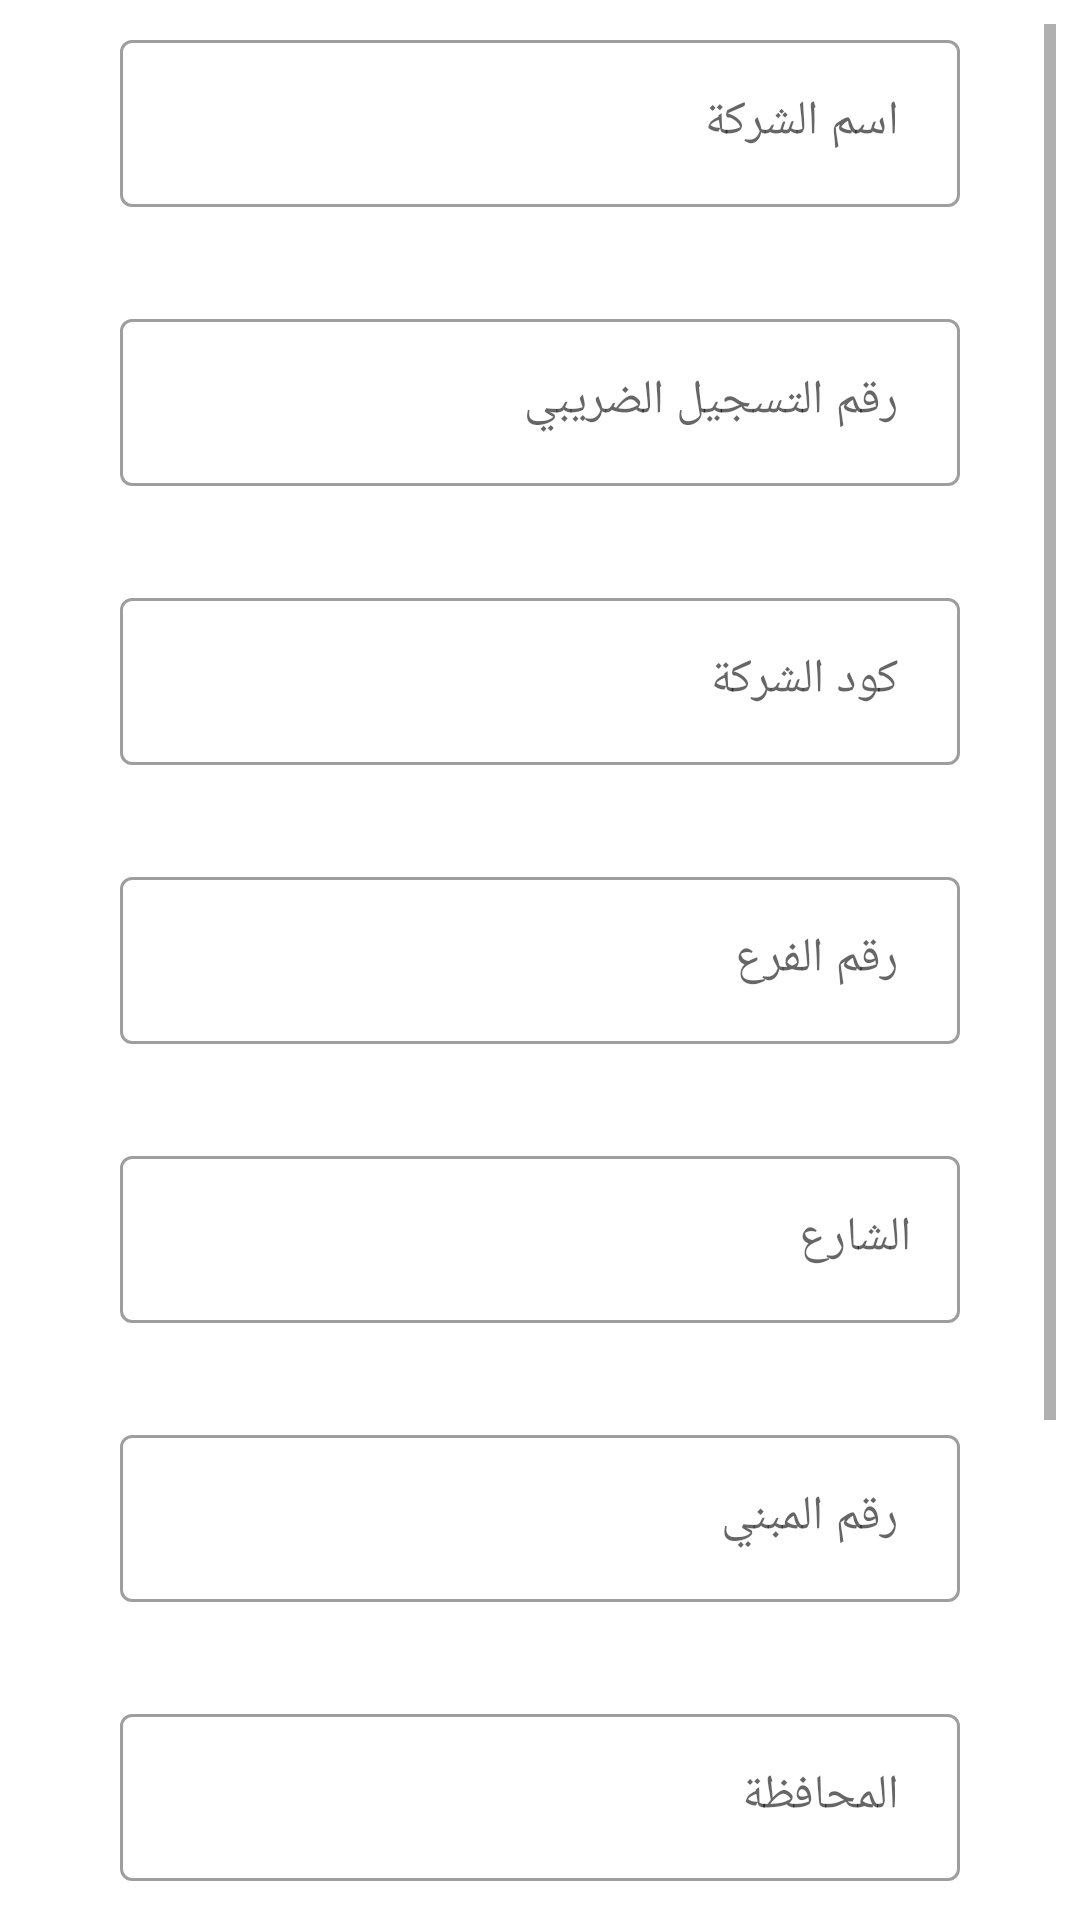

Android layout source for this screen:
<!-- AndroidManifest.xml: application theme Theme.Foody -->
<!-- res/layout/fragment_company_data.xml -->
<?xml version="1.0" encoding="utf-8"?>
<layout xmlns:android="http://schemas.android.com/apk/res/android"
    xmlns:tools="http://schemas.android.com/tools"
    xmlns:app="http://schemas.android.com/apk/res-auto">

    <data>

    </data>

    <FrameLayout
        android:layout_width="match_parent"
        android:layout_height="match_parent"
        tools:context=".framework.presentation.ui.companyData.CompanyDataFragment">

        <ScrollView
            android:layout_width="match_parent"
            android:layout_height="match_parent"
            android:background="@android:color/transparent"
            android:layout_margin="8dp"
            tools:context=".framework.presentation.ui.companyData.CompanyDataFragment">

            <androidx.constraintlayout.widget.ConstraintLayout
                android:layout_width="match_parent"
                android:layout_height="match_parent">


                <com.google.android.material.textfield.TextInputLayout
                    android:id="@+id/Company"
                    style="@style/Widget.MaterialComponents.TextInputLayout.OutlinedBox"
                    android:layout_width="match_parent"
                    android:layout_height="0dp"
                    android:layout_margin="32dp"
                    android:cursorVisible="false"
                    app:layout_constraintBottom_toTopOf="@+id/numOfRecordId"
                    app:layout_constraintStart_toStartOf="parent">

                    <com.google.android.material.textfield.TextInputEditText
                        android:layout_width="match_parent"
                        android:layout_height="wrap_content"
                        android:hint=" اسم الشركة"
                        android:enabled="false"
                        android:id="@+id/com"
                        android:cursorVisible="false" />
                </com.google.android.material.textfield.TextInputLayout>


                <com.google.android.material.textfield.TextInputLayout
                    android:id="@+id/numOfRecordId"
                    style="@style/Widget.MaterialComponents.TextInputLayout.OutlinedBox"
                    android:layout_width="match_parent"
                    android:layout_height="0dp"
                    android:layout_margin="32dp"
                    android:cursorVisible="false"
                    app:layout_constraintBottom_toTopOf="@+id/companyCodeId"
                    app:layout_constraintStart_toStartOf="parent">

                    <com.google.android.material.textfield.TextInputEditText
                        android:layout_width="match_parent"
                        android:layout_height="wrap_content"
                        android:hint=" رقم التسجيل الضريبي"
                        android:id="@+id/numOfRecord"
                        android:enabled="false"
                        android:cursorVisible="false" />
                </com.google.android.material.textfield.TextInputLayout>


                <com.google.android.material.textfield.TextInputLayout
                    android:id="@+id/companyCodeId"
                    style="@style/Widget.MaterialComponents.TextInputLayout.OutlinedBox"
                    android:layout_width="match_parent"
                    android:layout_height="0dp"
                    android:layout_margin="32dp"
                    android:cursorVisible="false"
                    app:layout_constraintBottom_toTopOf="@+id/branchId"
                    app:layout_constraintStart_toStartOf="parent">

                    <com.google.android.material.textfield.TextInputEditText
                        android:id="@+id/comCode"
                        android:layout_width="match_parent"
                        android:layout_height="wrap_content"
                        android:hint=" كود الشركة"
                        android:enabled="false"
                        android:cursorVisible="false" />
                </com.google.android.material.textfield.TextInputLayout>


                <com.google.android.material.textfield.TextInputLayout
                    android:id="@+id/branchId"
                    style="@style/Widget.MaterialComponents.TextInputLayout.OutlinedBox"
                    android:layout_width="match_parent"
                    android:layout_height="0dp"
                    android:layout_margin="32dp"

                    app:layout_constraintBottom_toTopOf="@+id/streatId"
                    app:layout_constraintStart_toStartOf="parent">

                    <com.google.android.material.textfield.TextInputEditText
                        android:id="@+id/branchcode"
                        android:layout_width="match_parent"
                        android:layout_height="wrap_content"
                        android:enabled="false"
                        android:hint=" رقم الفرع" />
                </com.google.android.material.textfield.TextInputLayout>


                <com.google.android.material.textfield.TextInputLayout
                    android:id="@+id/streatId"
                    style="@style/Widget.MaterialComponents.TextInputLayout.OutlinedBox"
                    android:layout_width="match_parent"
                    android:layout_height="0dp"
                    android:layout_margin="32dp"
                    android:cursorVisible="false"
                    app:layout_constraintBottom_toTopOf="@+id/fieldId"
                    app:layout_constraintStart_toStartOf="parent">

                    <com.google.android.material.textfield.TextInputEditText
                        android:id="@+id/streat"
                        android:layout_width="match_parent"
                        android:layout_height="wrap_content"
                        android:hint="الشارع "
                        android:enabled="false"
                        android:cursorVisible="false" />
                </com.google.android.material.textfield.TextInputLayout>


                <com.google.android.material.textfield.TextInputLayout
                    android:id="@+id/fieldId"
                    style="@style/Widget.MaterialComponents.TextInputLayout.OutlinedBox"
                    android:layout_width="match_parent"
                    android:layout_height="0dp"
                    android:layout_margin="32dp"
                    android:cursorVisible="false"
                    app:layout_constraintBottom_toTopOf="@+id/cityId"
                    app:layout_constraintStart_toStartOf="parent">

                    <com.google.android.material.textfield.TextInputEditText
                        android:id="@+id/BuildingNumber"
                        android:layout_width="match_parent"
                        android:layout_height="wrap_content"
                        android:hint=" رقم المبني"
                        android:enabled="false"
                        android:cursorVisible="false" />
                </com.google.android.material.textfield.TextInputLayout>


                <com.google.android.material.textfield.TextInputLayout
                    android:id="@+id/cityId"
                    style="@style/Widget.MaterialComponents.TextInputLayout.OutlinedBox"
                    android:layout_width="match_parent"
                    android:layout_height="0dp"
                    android:layout_margin="32dp"
                    android:cursorVisible="false"
                    app:layout_constraintBottom_toTopOf="@+id/clientID"
                    app:layout_constraintStart_toStartOf="parent">

                    <com.google.android.material.textfield.TextInputEditText
                        android:layout_width="match_parent"
                        android:layout_height="wrap_content"
                        android:hint=" المحافظة"
                        android:cursorVisible="false"
                        android:enabled="false"
                        android:id="@+id/regin" />
                </com.google.android.material.textfield.TextInputLayout>


                <com.google.android.material.textfield.TextInputLayout
                    android:id="@+id/clientID"
                    style="@style/Widget.MaterialComponents.TextInputLayout.OutlinedBox"
                    android:layout_width="match_parent"
                    android:layout_height="0dp"
                    android:layout_margin="32dp"
                    android:cursorVisible="false"
                    app:layout_constraintBottom_toTopOf="@+id/keyID"
                    app:layout_constraintStart_toStartOf="parent">

                    <com.google.android.material.textfield.TextInputEditText
                        android:id="@+id/postalcode"
                        android:layout_width="match_parent"
                        android:layout_height="wrap_content"
                        android:hint="معرف العميل"
                        android:enabled="false"
                        android:cursorVisible="false" />
                </com.google.android.material.textfield.TextInputLayout>


                <com.google.android.material.textfield.TextInputLayout

                    android:id="@+id/keyID"
                    style="@style/Widget.MaterialComponents.TextInputLayout.OutlinedBox"
                    android:layout_width="match_parent"
                    android:layout_height="0dp"
                    android:layout_margin="32dp"
                    android:cursorVisible="false"
                    app:layout_constraintBottom_toBottomOf="parent"
                    app:layout_constraintStart_toStartOf="parent">

                    <com.google.android.material.textfield.TextInputEditText
                        android:id="@+id/billDiscountEditText"
                        android:layout_width="match_parent"
                        android:layout_height="wrap_content"
                        android:hint=" مفتاح سري"
                        android:enabled="false"
                        android:cursorVisible="false" />
                </com.google.android.material.textfield.TextInputLayout>


            </androidx.constraintlayout.widget.ConstraintLayout>

        </ScrollView>

    </FrameLayout>
</layout>
<!-- resources referenced by this layout -->
<resources>
  <style name="Theme.Foody" parent="Theme.MaterialComponents.Light.NoActionBar">
          
          <item name="colorPrimary">@color/dark_orange</item>
          
          <item name="colorSecondary">@color/light_orange</item>
          
          <item name="android:statusBarColor">@color/dark_orange</item>
          
      </style>
  <color name="dark_orange">#ff8a49</color>
  <color name="light_orange">#ffd8c3</color>
</resources>
